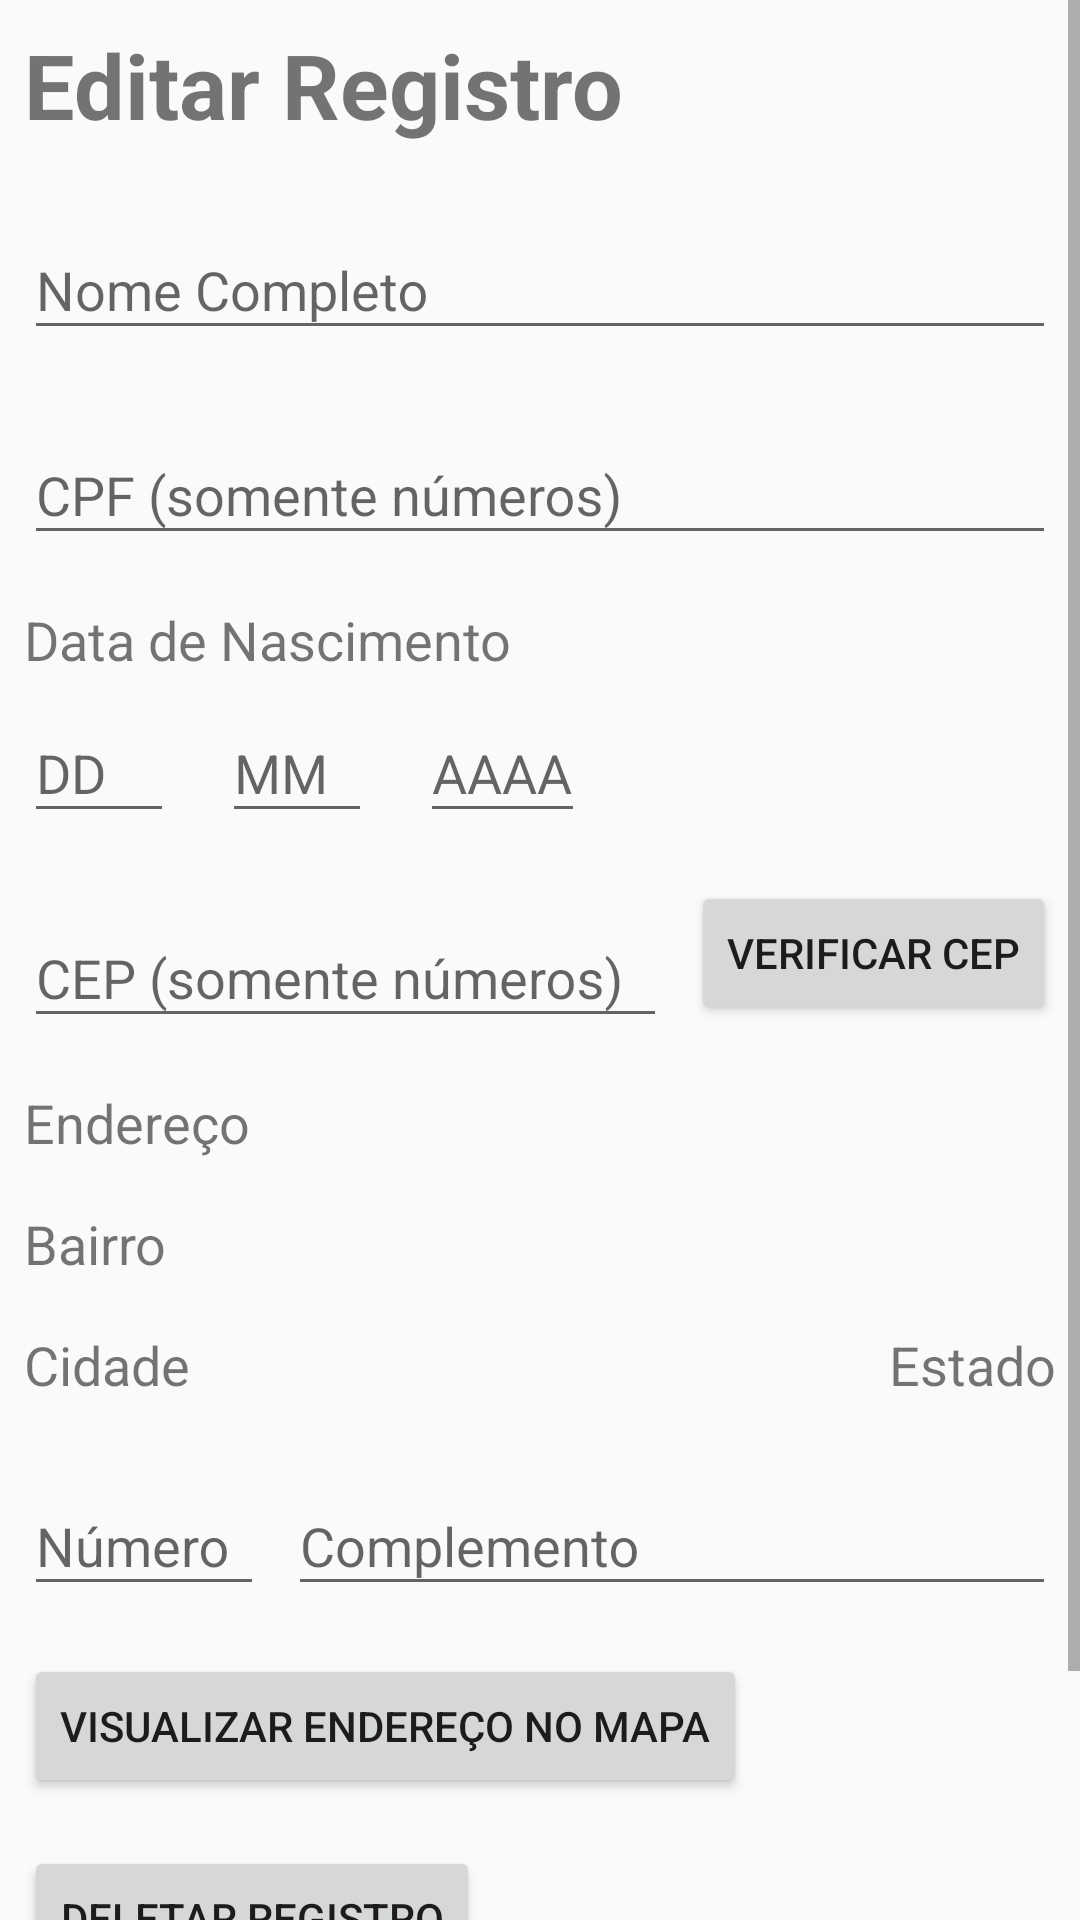

Produce the Android XML layout that renders to this screen, including the resource entries it uses.
<!-- AndroidManifest.xml: application theme AppTheme -->
<!-- res/layout/fragment_edit.xml -->
<?xml version="1.0" encoding="utf-8"?>
<ScrollView
        xmlns:android="http://schemas.android.com/apk/res/android"
        xmlns:app="http://schemas.android.com/apk/res-auto"
        xmlns:tools="http://schemas.android.com/tools"
        android:layout_width="match_parent"
        android:layout_height="wrap_content">

    <android.support.constraint.ConstraintLayout
            xmlns:android="http://schemas.android.com/apk/res/android"
            xmlns:app="http://schemas.android.com/apk/res-auto" xmlns:tools="http://schemas.android.com/tools"
            android:layout_width="match_parent"
            android:layout_height="match_parent"
            android:padding="8dp"
            tools:context=".fragments.EditFragment">


        <TextView
                android:text="Editar Registro"
                android:layout_width="wrap_content"
                android:layout_height="wrap_content" android:id="@+id/textView"
                app:layout_constraintStart_toStartOf="parent"
                app:layout_constraintTop_toTopOf="parent" android:textSize="30sp" android:textStyle="bold"/>
        <android.support.design.widget.TextInputLayout
                android:layout_width="match_parent"
                android:layout_height="wrap_content"
                android:layout_marginTop="16dp"
                app:layout_constraintTop_toBottomOf="@+id/textView" app:layout_constraintStart_toStartOf="parent"
                android:id="@+id/textInputLayout">

            <android.support.design.widget.TextInputEditText
                    android:layout_width="match_parent"
                    android:layout_height="wrap_content"
                    android:hint="Nome Completo" android:inputType="textPersonName" android:id="@+id/txtEditName"/>
        </android.support.design.widget.TextInputLayout>
        <android.support.design.widget.TextInputLayout
                android:layout_width="match_parent"
                android:layout_height="wrap_content" android:layout_marginTop="16dp"
                app:layout_constraintTop_toBottomOf="@+id/textInputLayout" app:layout_constraintStart_toStartOf="parent"
                android:id="@+id/textInputLayout2">

            <android.support.design.widget.TextInputEditText
                    android:layout_width="match_parent"
                    android:layout_height="wrap_content"
                    android:hint="CPF (somente números)" android:inputType="number" android:maxLength="11"
                    android:id="@+id/txtEditCpf"/>
        </android.support.design.widget.TextInputLayout>
        <android.support.design.widget.TextInputLayout
                android:layout_width="50dp"
                android:layout_height="wrap_content"
                app:layout_constraintStart_toStartOf="parent"
                android:id="@+id/textInputLayout6" app:layout_constraintTop_toBottomOf="@+id/textView15"
        >

            <android.support.design.widget.TextInputEditText
                    android:layout_width="match_parent"
                    android:layout_height="wrap_content"
                    android:hint="DD" android:inputType="number" android:maxLength="2" android:id="@+id/txtEditDay"/>
        </android.support.design.widget.TextInputLayout>
        <android.support.design.widget.TextInputLayout
                android:layout_width="50dp"
                android:layout_height="wrap_content"
                app:layout_constraintStart_toEndOf="@+id/textInputLayout6" android:layout_marginStart="16dp"
                app:layout_constraintTop_toBottomOf="@+id/textView15"
                android:id="@+id/textInputLayout7">

            <android.support.design.widget.TextInputEditText
                    android:layout_width="match_parent"
                    android:layout_height="wrap_content"
                    android:hint="MM" android:inputType="number" android:maxLength="2"
                    android:id="@+id/txtEditMonth"/>
        </android.support.design.widget.TextInputLayout>
        <android.support.design.widget.TextInputLayout
                android:layout_width="55dp"
                android:layout_height="wrap_content"
                app:layout_constraintStart_toEndOf="@+id/textInputLayout7" android:layout_marginStart="16dp"
                app:layout_constraintTop_toBottomOf="@+id/textView15">

            <android.support.design.widget.TextInputEditText
                    android:layout_width="match_parent"
                    android:layout_height="wrap_content"
                    android:hint="AAAA" android:inputType="number" android:maxLength="4"
                    android:id="@+id/txtEditYear"/>
        </android.support.design.widget.TextInputLayout>
        <android.support.design.widget.TextInputLayout
                android:layout_width="0dp"
                android:layout_height="wrap_content"
                app:layout_constraintStart_toStartOf="parent"
                android:id="@+id/textInputLayout3" app:layout_constraintEnd_toStartOf="@+id/btnEditCep"
                android:layout_marginEnd="8dp"
                android:layout_marginTop="16dp" app:layout_constraintTop_toBottomOf="@+id/textInputLayout6">

            <android.support.design.widget.TextInputEditText
                    android:layout_width="match_parent"
                    android:layout_height="wrap_content"
                    android:hint="CEP (somente números)" android:inputType="number" android:maxLength="8"
                    android:id="@+id/txtEditCep"/>
        </android.support.design.widget.TextInputLayout>
        <Button
                android:text="Verificar CEP"
                android:layout_width="wrap_content"
                android:layout_height="wrap_content"
                style=""
                android:id="@+id/btnEditCep"
                app:layout_constraintEnd_toEndOf="parent"
                android:layout_marginTop="16dp" app:layout_constraintTop_toBottomOf="@+id/textInputLayout6"/>
        <TextView
                android:text="Endereço"
                android:layout_width="wrap_content"
                android:layout_height="wrap_content"
                android:id="@+id/txtEditAddress"
                app:layout_constraintStart_toStartOf="parent"
                android:textSize="18sp" android:layout_marginTop="16dp"
                app:layout_constraintTop_toBottomOf="@+id/textInputLayout3"/>
        <TextView
                android:text="Bairro"
                android:layout_width="wrap_content"
                android:layout_height="wrap_content"
                android:id="@+id/txtEditNeighbourhood" android:layout_marginTop="16dp"
                app:layout_constraintTop_toBottomOf="@+id/txtEditAddress" app:layout_constraintStart_toStartOf="parent"
                android:textSize="18sp"/>
        <TextView
                android:text="Cidade"
                android:layout_width="wrap_content"
                android:layout_height="wrap_content"
                android:id="@+id/txtEditCity" android:layout_marginTop="16dp"
                app:layout_constraintTop_toBottomOf="@+id/txtEditNeighbourhood"
                app:layout_constraintStart_toStartOf="parent"
                android:textSize="18sp"/>
        <TextView
                android:text="Estado"
                android:layout_width="wrap_content"
                android:layout_height="wrap_content"
                android:id="@+id/txtEditState"
                android:layout_marginTop="16dp"
                app:layout_constraintTop_toBottomOf="@+id/txtEditNeighbourhood" android:textSize="18sp"
                app:layout_constraintEnd_toEndOf="parent"/>
        <android.support.design.widget.TextInputLayout
                android:layout_width="80dp"
                android:layout_height="wrap_content"
                android:layout_marginTop="16dp"
                app:layout_constraintTop_toBottomOf="@+id/txtEditCity" app:layout_constraintStart_toStartOf="parent"
                android:id="@+id/textInputLayout5">

            <android.support.design.widget.TextInputEditText
                    android:layout_width="match_parent"
                    android:layout_height="wrap_content"
                    android:hint="Número" android:inputType="number" android:maxLength="6"
                    android:id="@+id/txtEditNumber"/>
        </android.support.design.widget.TextInputLayout>
        <android.support.design.widget.TextInputLayout
                android:layout_width="0dp"
                android:layout_height="wrap_content"
                android:layout_marginTop="16dp"
                app:layout_constraintTop_toBottomOf="@+id/txtEditState" app:layout_constraintEnd_toEndOf="parent"
                android:id="@+id/textInputLayout4" app:layout_constraintStart_toEndOf="@+id/textInputLayout5"
                android:layout_marginStart="8dp">

            <android.support.design.widget.TextInputEditText
                    android:layout_width="match_parent"
                    android:layout_height="wrap_content"
                    android:hint="Complemento" android:id="@+id/txtEditMore"/>
        </android.support.design.widget.TextInputLayout>
        <Button
                android:text="Visualizar Endereço no Mapa"
                android:layout_width="wrap_content"
                android:layout_height="wrap_content"
                android:id="@+id/btnEditMap" android:layout_marginTop="16dp"
                app:layout_constraintTop_toBottomOf="@+id/textInputLayout5"
                app:layout_constraintStart_toStartOf="parent"
        />
        <Button
                android:text="Salvar"
                android:layout_width="match_parent"
                android:layout_height="wrap_content"
                android:id="@+id/btnEditSave"
                style="@style/Widget.AppCompat.Button.Colored"
                app:layout_constraintStart_toStartOf="parent"
                app:layout_constraintEnd_toEndOf="parent"
                android:layout_marginTop="16dp" app:layout_constraintTop_toBottomOf="@+id/btnEditDelete"/>
        <TextView
                android:text="Data de Nascimento"
                android:layout_width="wrap_content"
                android:layout_height="wrap_content"
                android:id="@+id/textView15" android:layout_marginTop="16dp"
                app:layout_constraintTop_toBottomOf="@+id/textInputLayout2"
                app:layout_constraintStart_toStartOf="parent" android:textSize="18sp"/>
        <Button
                android:text="Deletar Registro"
                android:layout_width="wrap_content"
                android:layout_height="wrap_content"
                android:id="@+id/btnEditDelete" android:layout_marginTop="16dp"
                app:layout_constraintTop_toBottomOf="@+id/btnEditMap" app:layout_constraintStart_toStartOf="parent"
        />
    </android.support.constraint.ConstraintLayout>

</ScrollView>
<!-- resources referenced by this layout -->
<resources>
  <style name="AppTheme" parent="Theme.AppCompat.Light.DarkActionBar">
          <item name="colorPrimary">@color/primary</item>
          <item name="colorPrimaryDark">@color/primary_dark</item>
          <item name="colorAccent">@color/accent</item>
      </style>
  <color name="primary">#3F51B5</color>
  <color name="primary_dark">#303F9F</color>
  <color name="accent">#FF9800</color>
</resources>
